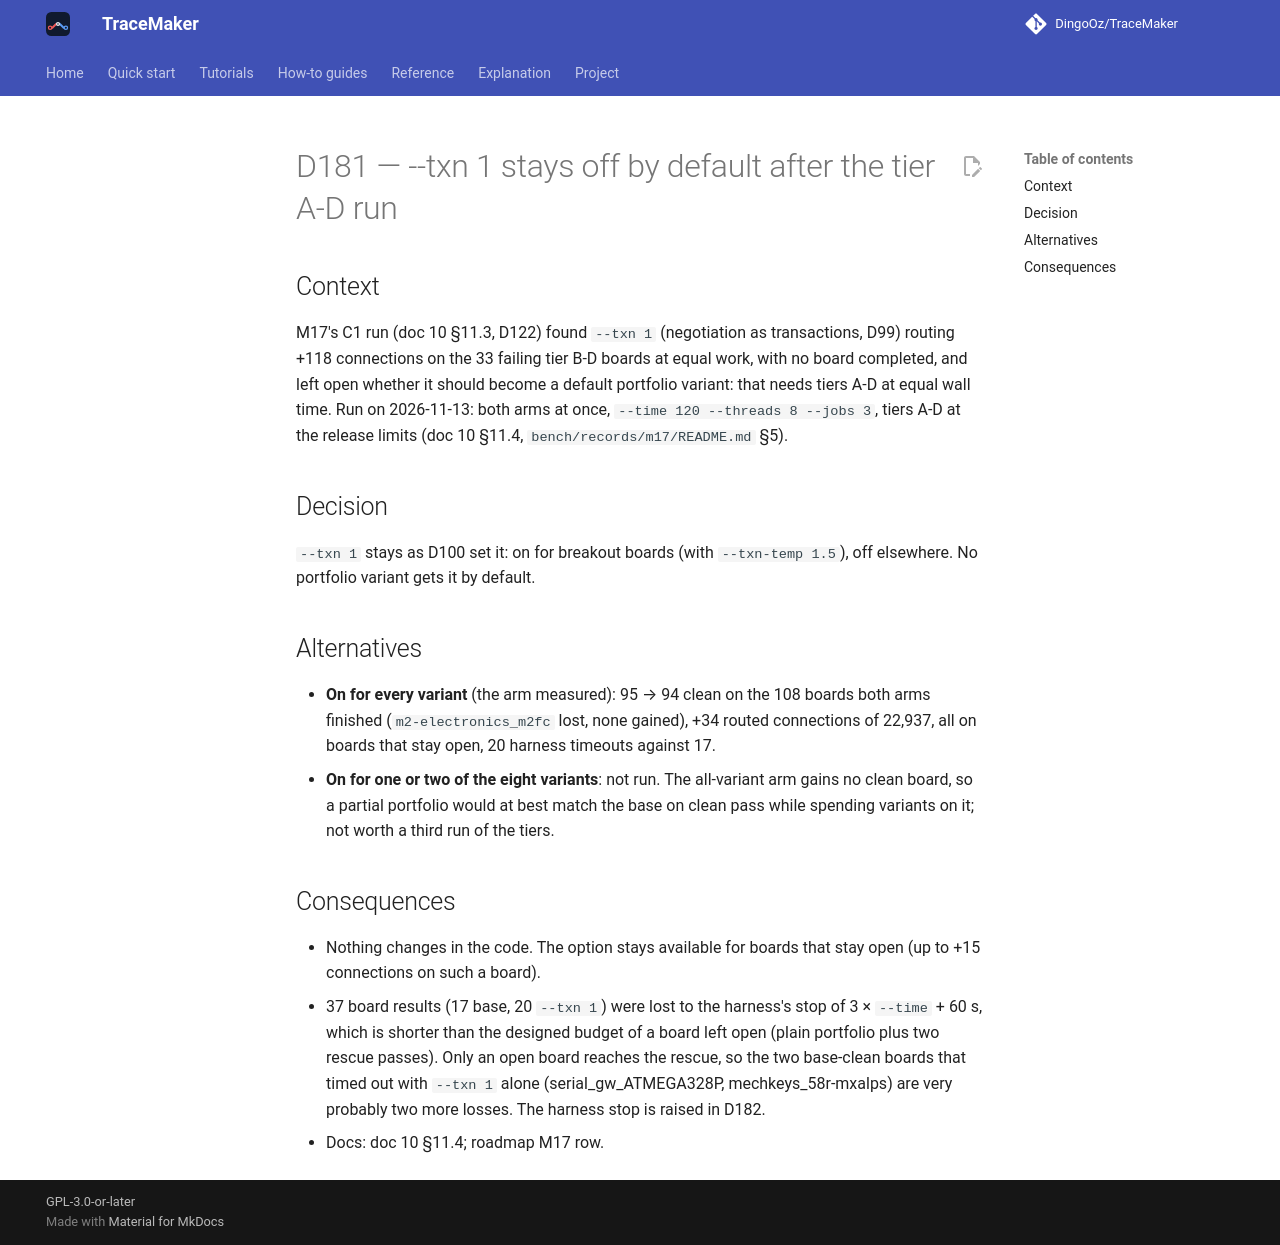

repository: DingoOz/TraceMaker · page: dev/decisions/D181/index.html · generator: mkdocs

---
id: D181
title: "--txn 1 stays off by default after the tier A-D run"
status: accepted
date: 2026-11-13
docs: ["10"]
---

# D181 — --txn 1 stays off by default after the tier A-D run

## Context

M17's C1 run (doc 10 §11.3, D122) found `--txn 1` (negotiation as transactions, D99) routing +118 connections on the 33 failing tier
B-D boards at equal work, with no board completed, and left open whether it should become a default portfolio variant: that needs
tiers A-D at equal wall time. Run on 2026-11-13: both arms at once, `--time 120 --threads 8 --jobs 3`, tiers A-D at the release
limits (doc 10 §11.4, `bench/records/m17/README.md` §5).

## Decision

`--txn 1` stays as D100 set it: on for breakout boards (with `--txn-temp 1.5`), off elsewhere. No portfolio variant gets it by default.

## Alternatives

- **On for every variant** (the arm measured): 95 → 94 clean on the 108 boards both arms finished (`m2-electronics_m2fc` lost, none
  gained), +34 routed connections of 22,937, all on boards that stay open, 20 harness timeouts against 17.
- **On for one or two of the eight variants**: not run. The all-variant arm gains no clean board, so a partial portfolio would at best
  match the base on clean pass while spending variants on it; not worth a third run of the tiers.

## Consequences

- Nothing changes in the code. The option stays available for boards that stay open (up to +15 connections on such a board).
- 37 board results (17 base, 20 `--txn 1`) were lost to the harness's stop of 3 × `--time` + 60 s, which is shorter than the designed
  budget of a board left open (plain portfolio plus two rescue passes). Only an open board reaches the rescue, so the two base-clean boards
  that timed out with `--txn 1` alone (serial_gw_ATMEGA328P, mechkeys_58r-mxalps) are very probably two more losses. The harness stop is
  raised in D182.
- Docs: doc 10 §11.4; roadmap M17 row.
